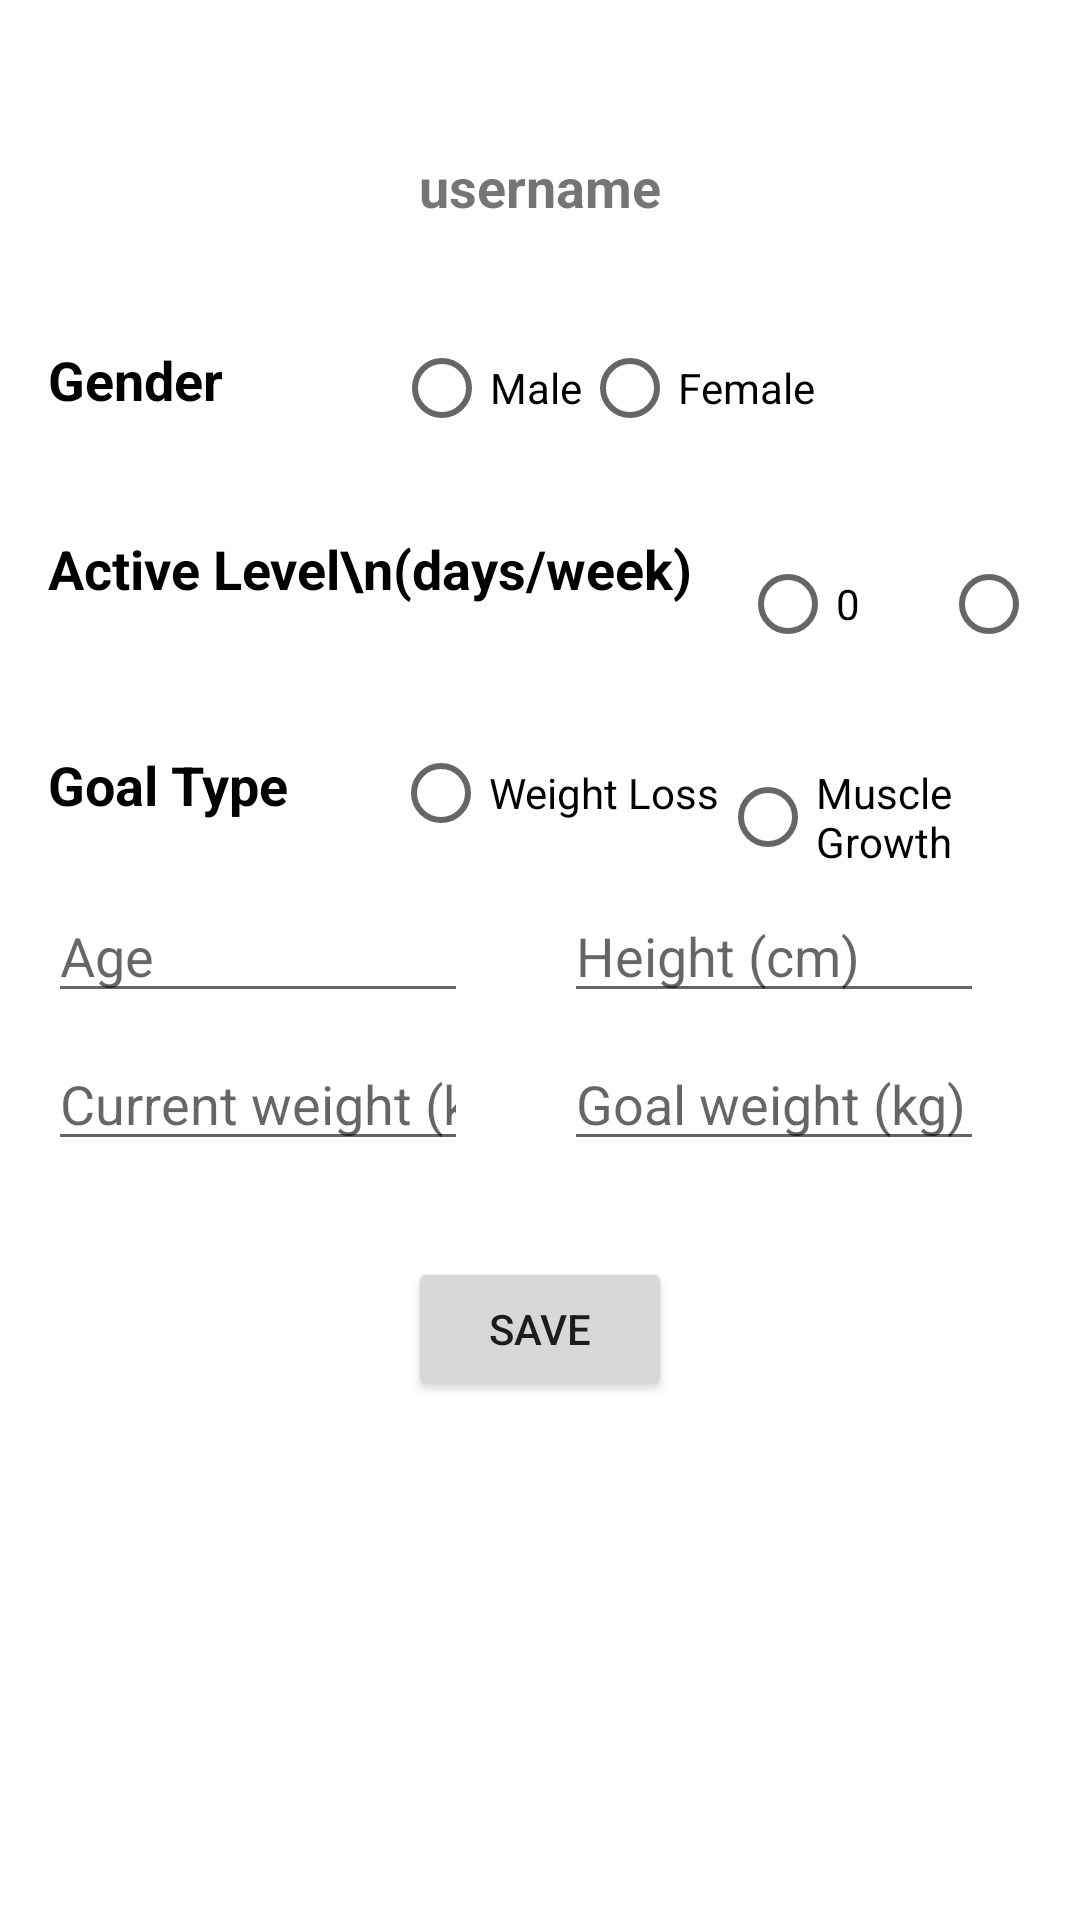

Here is an Android app screen rendered from its layout file. Give the layout XML and the strings, colors and styles it references.
<!-- AndroidManifest.xml: application theme Theme.COMP4521_Fitness_App -->
<!-- res/layout/activity_edit_profile.xml -->
<?xml version="1.0" encoding="utf-8"?>
<ScrollView
    xmlns:android="http://schemas.android.com/apk/res/android"
    xmlns:app="http://schemas.android.com/apk/res-auto"
    xmlns:tools="http://schemas.android.com/tools"

    android:layout_width="match_parent"
    android:layout_height="match_parent">

    <androidx.constraintlayout.widget.ConstraintLayout
        android:layout_width="match_parent"
        android:layout_height="wrap_content"
        tools:context=".ProfileActivity">

        <TextView
            android:id="@+id/usernameText"
            android:layout_width="wrap_content"
            android:layout_height="wrap_content"
            android:layout_marginTop="50dp"
            android:text="username"
            android:textSize="18sp"
            android:textStyle="bold"
            app:layout_constraintEnd_toEndOf="parent"
            app:layout_constraintHorizontal_bias="0.5"
            app:layout_constraintStart_toStartOf="parent"
            app:layout_constraintTop_toTopOf="parent" />

        <LinearLayout
            android:layout_width="match_parent"
            android:layout_height="wrap_content"
            android:layout_marginTop="16dp"
            android:layout_marginStart="16dp"
            android:layout_marginEnd="16dp"
            android:orientation="vertical"
            app:layout_constraintEnd_toEndOf="parent"
            app:layout_constraintHorizontal_bias="1.0"
            app:layout_constraintStart_toStartOf="parent"
            app:layout_constraintTop_toBottomOf="@+id/usernameText">

            <LinearLayout
                android:layout_width="match_parent"
                android:layout_height="wrap_content"
                android:layout_marginTop="8dp"
                android:orientation="horizontal">

                <TextView
                    android:id="@+id/genderTitle"
                    android:layout_width="wrap_content"
                    android:layout_height="wrap_content"
                    android:layout_marginTop="16dp"
                    android:text="Gender"
                    android:textStyle="bold"
                    android:textColor="#000000"
                    android:textSize="18sp" />

                <RadioGroup
                    android:id="@+id/genderGroup"
                    android:layout_width="wrap_content"
                    android:layout_height="wrap_content"
                    android:layout_marginStart="57dp"
                    android:orientation="horizontal">

                    <RadioButton
                        android:id="@+id/maleButton"
                        android:layout_width="wrap_content"
                        android:layout_height="wrap_content"
                        android:layout_marginTop="7dp"
                        android:text="Male" />

                    <RadioButton
                        android:id="@+id/femaleButton"
                        android:layout_width="wrap_content"
                        android:layout_height="wrap_content"
                        android:layout_marginTop="7dp"
                        android:text="Female" />

                </RadioGroup>

            </LinearLayout>

            <LinearLayout
                android:layout_width="match_parent"
                android:layout_height="wrap_content"
                android:layout_marginTop="8dp"
                android:orientation="horizontal">

                <TextView
                    android:id="@+id/activeTitle"
                    android:layout_width="wrap_content"
                    android:layout_height="wrap_content"
                    android:layout_marginTop="16dp"
                    android:text="Active Level\n(days/week)"
                    android:textStyle="bold"
                    android:textColor="#000000"
                    android:textSize="18sp" />

                <RadioGroup
                    android:id="@+id/activeGroup"
                    android:layout_width="280dp"
                    android:layout_height="wrap_content"
                    android:layout_marginStart="16dp"
                    android:checkedButton="@+id/maleButton"
                    android:orientation="horizontal">

                    <RadioButton
                        android:id="@+id/activeButton1"
                        android:layout_width="wrap_content"
                        android:layout_height="wrap_content"
                        android:layout_marginTop="16dp"
                        android:layout_weight="1"
                        android:text="0" />

                    <RadioButton
                        android:id="@+id/activeButton2"
                        android:layout_width="wrap_content"
                        android:layout_height="wrap_content"
                        android:layout_marginTop="16dp"
                        android:layout_weight="1"
                        android:text="1-2" />

                    <RadioButton
                        android:id="@+id/activeButton3"
                        android:layout_width="wrap_content"
                        android:layout_height="wrap_content"
                        android:layout_marginTop="16dp"
                        android:layout_weight="1"
                        android:text="3-5" />

                    <RadioButton
                        android:id="@+id/activeButton4"
                        android:layout_width="wrap_content"
                        android:layout_height="wrap_content"
                        android:layout_marginTop="16dp"
                        android:layout_weight="1"
                        android:text="6-7" />

                </RadioGroup>

            </LinearLayout>

            <LinearLayout
                android:layout_width="match_parent"
                android:layout_height="wrap_content"
                android:layout_marginTop="8dp"
                android:orientation="horizontal">

                <TextView
                    android:id="@+id/goalTypeTitle"
                    android:layout_width="wrap_content"
                    android:layout_height="wrap_content"
                    android:layout_marginTop="16dp"
                    android:text="Goal Type"
                    android:textStyle="bold"
                    android:textColor="#000000"
                    android:textSize="18sp"
                    android:gravity="start" />

                <RadioGroup
                    android:id="@+id/goalTypeGroup"
                    android:layout_width="match_parent"
                    android:layout_height="wrap_content"
                    android:layout_marginStart="35dp"
                    android:layout_gravity="end"
                    android:orientation="horizontal">

                    <RadioButton
                        android:id="@+id/goalTypeButton1"
                        android:layout_width="wrap_content"
                        android:layout_height="wrap_content"
                        android:layout_marginTop="7dp"
                        android:text="Weight Loss" />

                    <RadioButton
                        android:id="@+id/goalTypeButton2"
                        android:layout_width="wrap_content"
                        android:layout_height="wrap_content"
                        android:layout_marginTop="7dp"
                        android:text="Muscle Growth" />

                </RadioGroup>

            </LinearLayout>

            <LinearLayout
                android:layout_width="match_parent"
                android:layout_height="wrap_content"
                android:layout_marginTop="8dp"
                android:orientation="horizontal">

                <EditText
                    android:id="@+id/ageInput"
                    android:layout_width="150dp"
                    android:layout_height="wrap_content"
                    android:layout_marginEnd="16dp"
                    android:layout_weight="1"
                    android:inputType="numberDecimal"
                    android:hint="Age"

                    android:textSize="18sp" />

                <EditText
                    android:id="@+id/heightInput"
                    android:layout_width="150dp"
                    android:layout_height="wrap_content"
                    android:layout_marginStart="16dp"
                    android:layout_marginEnd="16dp"
                    android:layout_weight="1"
                    android:inputType="numberDecimal"
                    android:hint="Height (cm)"
                    android:textSize="18sp" />

            </LinearLayout>

            <LinearLayout
                android:layout_width="match_parent"
                android:layout_height="wrap_content"
                android:layout_marginTop="8dp"
                android:orientation="horizontal">

                <EditText
                    android:id="@+id/weightInput"
                    android:layout_width="150dp"
                    android:layout_height="wrap_content"
                    android:layout_marginEnd="16dp"
                    android:layout_weight="1"
                    android:inputType="numberDecimal"
                    android:hint="Current weight (kg)"
                    android:textSize="18sp" />

                <EditText
                    android:id="@+id/weightGoalInput"
                    android:layout_width="150dp"
                    android:layout_height="wrap_content"
                    android:layout_marginStart="16dp"
                    android:layout_marginEnd="16dp"
                    android:layout_weight="1"
                    android:inputType="numberDecimal"
                    android:hint="Goal weight (kg)"
                    android:textSize="18sp" />

            </LinearLayout>

            <Button
                android:id="@+id/saveButton"
                android:layout_width="wrap_content"
                android:layout_height="wrap_content"
                android:layout_gravity="center_horizontal"
                android:layout_marginTop="32dp"
                android:text="Save" />

        </LinearLayout>

    </androidx.constraintlayout.widget.ConstraintLayout>
</ScrollView>
<!-- resources referenced by this layout -->
<resources>
  <style name="Theme.COMP4521_Fitness_App" parent="Theme.MaterialComponents.DayNight.DarkActionBar">
          
          <item name="colorPrimary">@color/purple_500</item>
          <item name="colorPrimaryVariant">@color/purple_700</item>
          <item name="colorOnPrimary">@color/white</item>
          
          <item name="colorSecondary">@color/teal_200</item>
          <item name="colorSecondaryVariant">@color/teal_700</item>
          <item name="colorOnSecondary">@color/black</item>
          
          <item name="android:statusBarColor">?attr/colorPrimaryVariant</item>
          
      </style>
  <!-- not gathered from this repository: default colours our renderer supplied (Android Studio template values) -->
  <color name="purple_500">#FF6200EE</color>
  <color name="purple_700">#FF3700B3</color>
  <color name="teal_200">#FF03DAC5</color>
  <color name="teal_700">#FF018786</color>
  <color name="black">#FF000000</color>
  <color name="white">#FFFFFFFF</color>
</resources>
